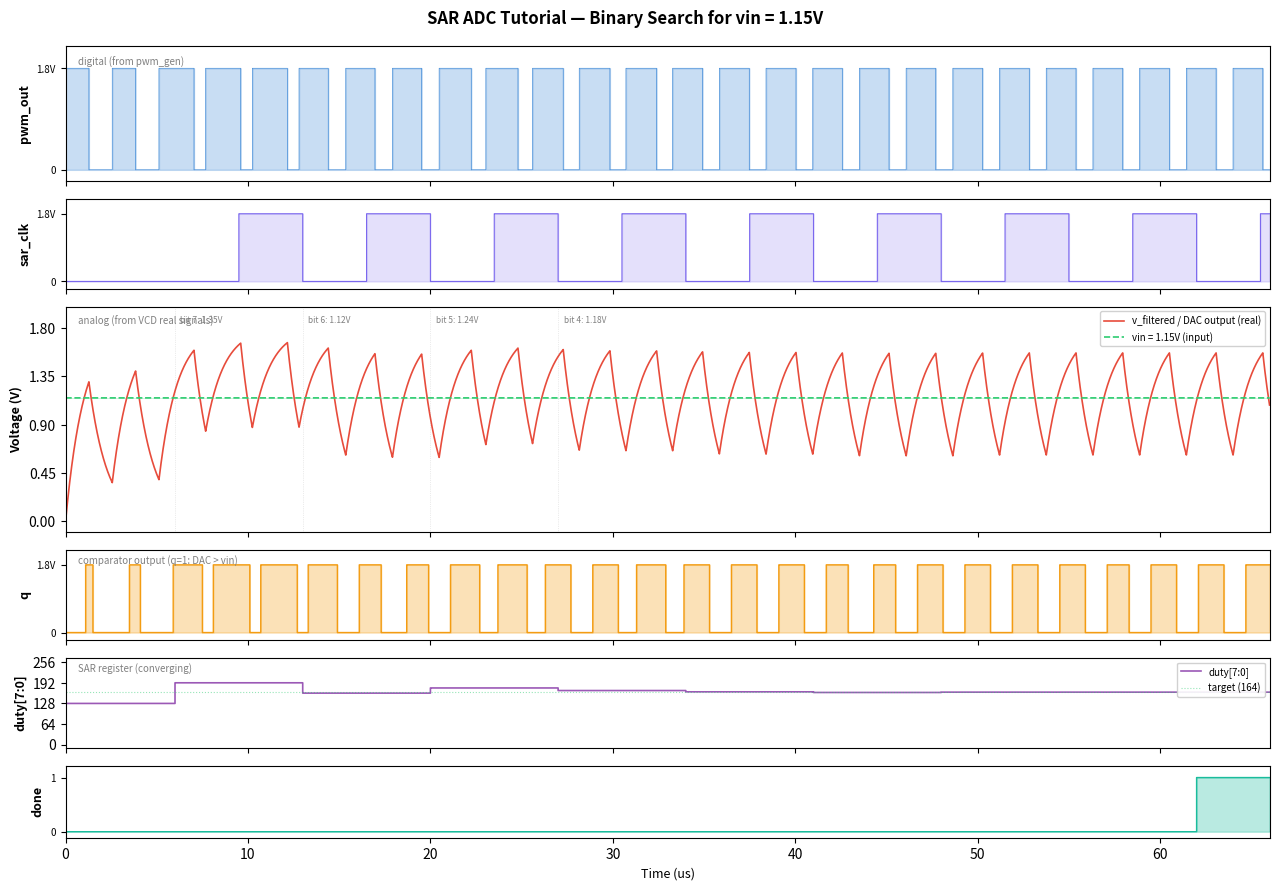

Source code (Python): (Note: this script raises an exception after producing the figure.)
#!/usr/bin/env python3
"""Generate example waveform image for the SAR ADC tutorial.

This creates a realistic plot showing the SAR controller binary-searching
duty cycles, with the RC-filtered voltage (DAC output) stepping toward vin.
"""

import numpy as np
import matplotlib.pyplot as plt
import matplotlib.gridspec as gridspec


def rc_filter(t, signal, r=10e3, c=100e-12):
    """Simulate first-order RC low-pass filter."""
    dt = t[1] - t[0]
    tau = r * c
    alpha = dt / (tau + dt)
    out = np.zeros_like(signal)
    out[0] = signal[0] * alpha
    for i in range(1, len(signal)):
        out[i] = alpha * signal[i] + (1 - alpha) * out[i - 1]
    return out


def sar_search(vin, vdd=1.8, n_bits=8):
    """Simulate SAR binary search, returning duty values per step."""
    result = 0.0
    duties = []
    for i in range(n_bits):
        bit_weight = 0.5 ** (i + 1)
        trial = result + bit_weight
        # Compare: if trial*vdd > vin, clear bit; else keep
        if trial * vdd > vin:
            pass  # don't keep the bit
        else:
            result = trial
        # After decision, set next bit tentatively (except last step)
        if i < n_bits - 1:
            duties.append(result + 0.5 ** (i + 2))
        else:
            duties.append(result)
    return duties


def main():
    vdd = 1.8
    vin = 1.15  # analog input voltage to digitize
    n_bits = 8
    step_us = 7.0  # SAR step duration in us
    pwm_period = 2.56e-6  # 256 x 10ns

    # SAR search produces duty values per step
    duty_values = sar_search(vin, vdd, n_bits)

    # Time axis
    dt = 100e-12
    t_total = (n_bits * step_us + 10) * 1e-6
    t = np.arange(0, t_total, dt)
    t_us = t * 1e6

    # Initial settle period (1us reset + 5us settle)
    settle_offset = 6e-6
    step_dur = step_us * 1e-6

    def get_duty(tv):
        if tv < settle_offset:
            return 0.5  # MSB set = 128/256 = 50%
        step_idx = min(int((tv - settle_offset) / step_dur), len(duty_values) - 1)
        return duty_values[step_idx]

    # Generate PWM with changing duty
    pwm = np.array([1.8 if (tv % pwm_period) / pwm_period < get_duty(tv) else 0.0
                     for tv in t])

    # RC filtered voltage (DAC output)
    v_filtered = rc_filter(t, pwm)

    # vin line (constant analog input)
    vin_line = np.full_like(t, vin)

    # Comparator output: q=1 when v_filtered > vin (sampled on comp_clk)
    comp_period = 200e-9
    q = np.zeros_like(t)
    q_val = 0
    last_clk = 0
    for i in range(len(t)):
        c = 1 if (t[i] % comp_period) / comp_period > 0.5 else 0
        if c == 1 and last_clk == 0:
            q_val = 1.8 if v_filtered[i] > vin else 0.0
        last_clk = c
        q[i] = q_val

    # Duty register value (8-bit, as integer)
    duty_int = np.array([int(get_duty(tv) * 256) for tv in t])

    # Done signal
    done_time = settle_offset + n_bits * step_dur
    done = np.where(t >= done_time, 1.8, 0.0)

    # SAR clock
    sar_clk = np.zeros_like(t)
    for i, tv in enumerate(t):
        if tv >= settle_offset:
            phase = ((tv - settle_offset) % step_dur) / step_dur
            sar_clk[i] = 1.8 if phase > 0.5 else 0.0

    # --- Plot ---
    fig = plt.figure(figsize=(14, 9))
    gs = gridspec.GridSpec(6, 1, height_ratios=[1.5, 1, 2.5, 1, 1, 0.8],
                           hspace=0.15, top=0.94, bottom=0.06,
                           left=0.10, right=0.96)

    colors = {
        'pwm': '#4A90D9',
        'sar_clk': '#7B68EE',
        'filtered': '#E74C3C',
        'vin': '#2ECC71',
        'q': '#F39C12',
        'duty': '#9B59B6',
        'done': '#1ABC9C',
    }

    # Panel 1: PWM output (digital, density changes)
    ax1 = fig.add_subplot(gs[0])
    ax1.fill_between(t_us, 0, pwm, step='post', alpha=0.3, color=colors['pwm'])
    ax1.step(t_us, pwm, where='post', color=colors['pwm'], linewidth=0.5)
    ax1.set_ylabel('pwm_out', fontsize=9, fontweight='bold')
    ax1.set_ylim(-0.2, 2.2)
    ax1.set_yticks([0, 1.8])
    ax1.set_yticklabels(['0', '1.8V'], fontsize=7)
    ax1.tick_params(labelbottom=False)
    ax1.text(0.01, 0.85, 'digital (from pwm_gen)', transform=ax1.transAxes,
             fontsize=7, color='gray', style='italic')

    # Panel 2: SAR clock
    ax2 = fig.add_subplot(gs[1], sharex=ax1)
    ax2.fill_between(t_us, 0, sar_clk, step='post', alpha=0.2, color=colors['sar_clk'])
    ax2.step(t_us, sar_clk, where='post', color=colors['sar_clk'], linewidth=0.8)
    ax2.set_ylabel('sar_clk', fontsize=9, fontweight='bold')
    ax2.set_ylim(-0.2, 2.2)
    ax2.set_yticks([0, 1.8])
    ax2.set_yticklabels(['0', '1.8V'], fontsize=7)
    ax2.tick_params(labelbottom=False)

    # Panel 3: Analog signals (v_filtered DAC output + vin input)
    ax3 = fig.add_subplot(gs[2], sharex=ax1)
    ax3.plot(t_us, v_filtered, color=colors['filtered'], linewidth=1.2,
             label='v_filtered / DAC output (real)')
    ax3.plot(t_us, vin_line, color=colors['vin'], linewidth=1.2, linestyle='--',
             label=f'vin = {vin}V (input)')
    ax3.axhline(y=vin, color=colors['vin'], linewidth=0.5, alpha=0.3)
    ax3.set_ylabel('Voltage (V)', fontsize=9, fontweight='bold')
    ax3.set_ylim(-0.1, 2.0)
    ax3.set_yticks([0, 0.45, 0.9, 1.35, 1.8])
    ax3.tick_params(labelbottom=False)
    ax3.legend(loc='upper right', fontsize=7, framealpha=0.9)
    ax3.text(0.01, 0.92, 'analog (from VCD real signals)', transform=ax3.transAxes,
             fontsize=7, color='gray', style='italic')

    # Annotate SAR steps with expected voltages
    step_voltages = [d * vdd for d in duty_values]
    for i in range(min(4, n_bits)):
        step_t = settle_offset * 1e6 + i * step_us
        ax3.axvline(x=step_t, color='gray', linewidth=0.5, alpha=0.3, linestyle=':')
        ax3.text(step_t + 0.3, 1.85, f'bit {7-i}: {step_voltages[i]:.2f}V',
                 fontsize=6, color='gray')

    # Panel 4: Comparator output q
    ax4 = fig.add_subplot(gs[3], sharex=ax1)
    ax4.fill_between(t_us, 0, q, step='post', alpha=0.3, color=colors['q'])
    ax4.step(t_us, q, where='post', color=colors['q'], linewidth=1.0)
    ax4.set_ylabel('q', fontsize=9, fontweight='bold')
    ax4.set_ylim(-0.2, 2.2)
    ax4.set_yticks([0, 1.8])
    ax4.set_yticklabels(['0', '1.8V'], fontsize=7)
    ax4.tick_params(labelbottom=False)
    ax4.text(0.01, 0.85, 'comparator output (q=1: DAC > vin)', transform=ax4.transAxes,
             fontsize=7, color='gray', style='italic')

    # Panel 5: Duty register + done
    ax5 = fig.add_subplot(gs[4], sharex=ax1)
    ax5.step(t_us, duty_int, where='post', color=colors['duty'], linewidth=1.2,
             label='duty[7:0]')
    target = int(round(vin / vdd * 256))
    ax5.axhline(y=target, color=colors['vin'], linewidth=0.8,
                linestyle=':', alpha=0.5, label=f'target ({target})')
    ax5.set_ylabel('duty[7:0]', fontsize=9, fontweight='bold')
    ax5.set_ylim(-10, 270)
    ax5.set_yticks([0, 64, 128, 192, 256])
    ax5.tick_params(labelbottom=False)
    ax5.legend(loc='upper right', fontsize=7, framealpha=0.9)
    ax5.text(0.01, 0.85, 'SAR register (converging)', transform=ax5.transAxes,
             fontsize=7, color='gray', style='italic')

    # Panel 6: Done signal
    ax6 = fig.add_subplot(gs[5], sharex=ax1)
    ax6.fill_between(t_us, 0, done, step='post', alpha=0.3, color=colors['done'])
    ax6.step(t_us, done, where='post', color=colors['done'], linewidth=1.0)
    ax6.set_ylabel('done', fontsize=9, fontweight='bold')
    ax6.set_ylim(-0.2, 2.2)
    ax6.set_yticks([0, 1.8])
    ax6.set_yticklabels(['0', '1'], fontsize=7)
    ax6.set_xlabel('Time (us)', fontsize=9)

    ax1.set_xlim(0, t_total * 1e6)

    fig.suptitle(f'SAR ADC Tutorial — Binary Search for vin = {vin}V',
                 fontsize=12, fontweight='bold')

    plt.savefig('images/pwm_dac_waveforms.png', dpi=150)
    print("Generated images/pwm_dac_waveforms.png")


if __name__ == "__main__":
    main()
